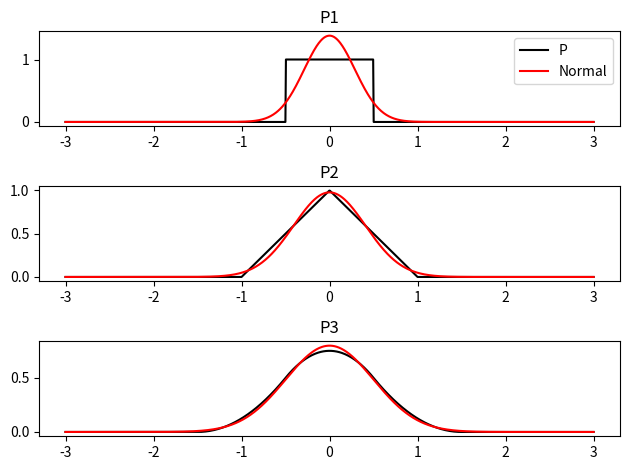

Here is the Python script that generated this plot: (Note: this script raises an exception after producing the figure.)
import numpy as np
import matplotlib.pyplot as plt
from scipy.stats import norm

def f1(x):
    if (abs(x)<0.5):
        return 1
    else:
        return 0

def f2(x):
    if (abs(x)>1):
        return 0
    elif (x<0):
        return 1+x
    else:
        return 1-x

def f3(x):
    if (x < -1.5):
        return 0
    elif (x < -0.5):
        return (x*x + 3*x + 9/4)/2
    elif (x < 0.5):
        return (3/4 - x*x)
    elif (x < 1.5):
        return (x*x - 3*x + 9/4)/2
    else:
        return 0


x = np.linspace(-3, 3, 1000)

myNorm = (lambda x,mu: norm.pdf(x,0,mu))

y1 = np.array([f1(xx) for xx in x])
z1 = np.array([myNorm(xx,np.sqrt(1/12)) for xx in x])

y2 = np.array([f2(xx) for xx in x])
z2 = np.array([myNorm(xx,np.sqrt(1/6)) for xx in x])

y3 = np.array([f3(xx) for xx in x])
z3 = np.array([myNorm(xx,np.sqrt(1/4)) for xx in x])


plt.figure()
ax1 = plt.subplot(311,title="P1")
f1 = ax1.plot(x, y1, 'k', label = "P")
f2 = ax1.plot(x, z1, 'r', label = "Normal")
ax1.legend()
ax2 = plt.subplot(312,title="P2")
ax2.plot(x, y2, 'k')
ax2.plot(x, z2, 'r')
ax3 = plt.subplot(313,title="P3")
ax3.plot(x, y3, 'k')
ax3.plot(x, z3, 'r')

plt.tight_layout()

plt.savefig("./figures/prob1c.jpg")
